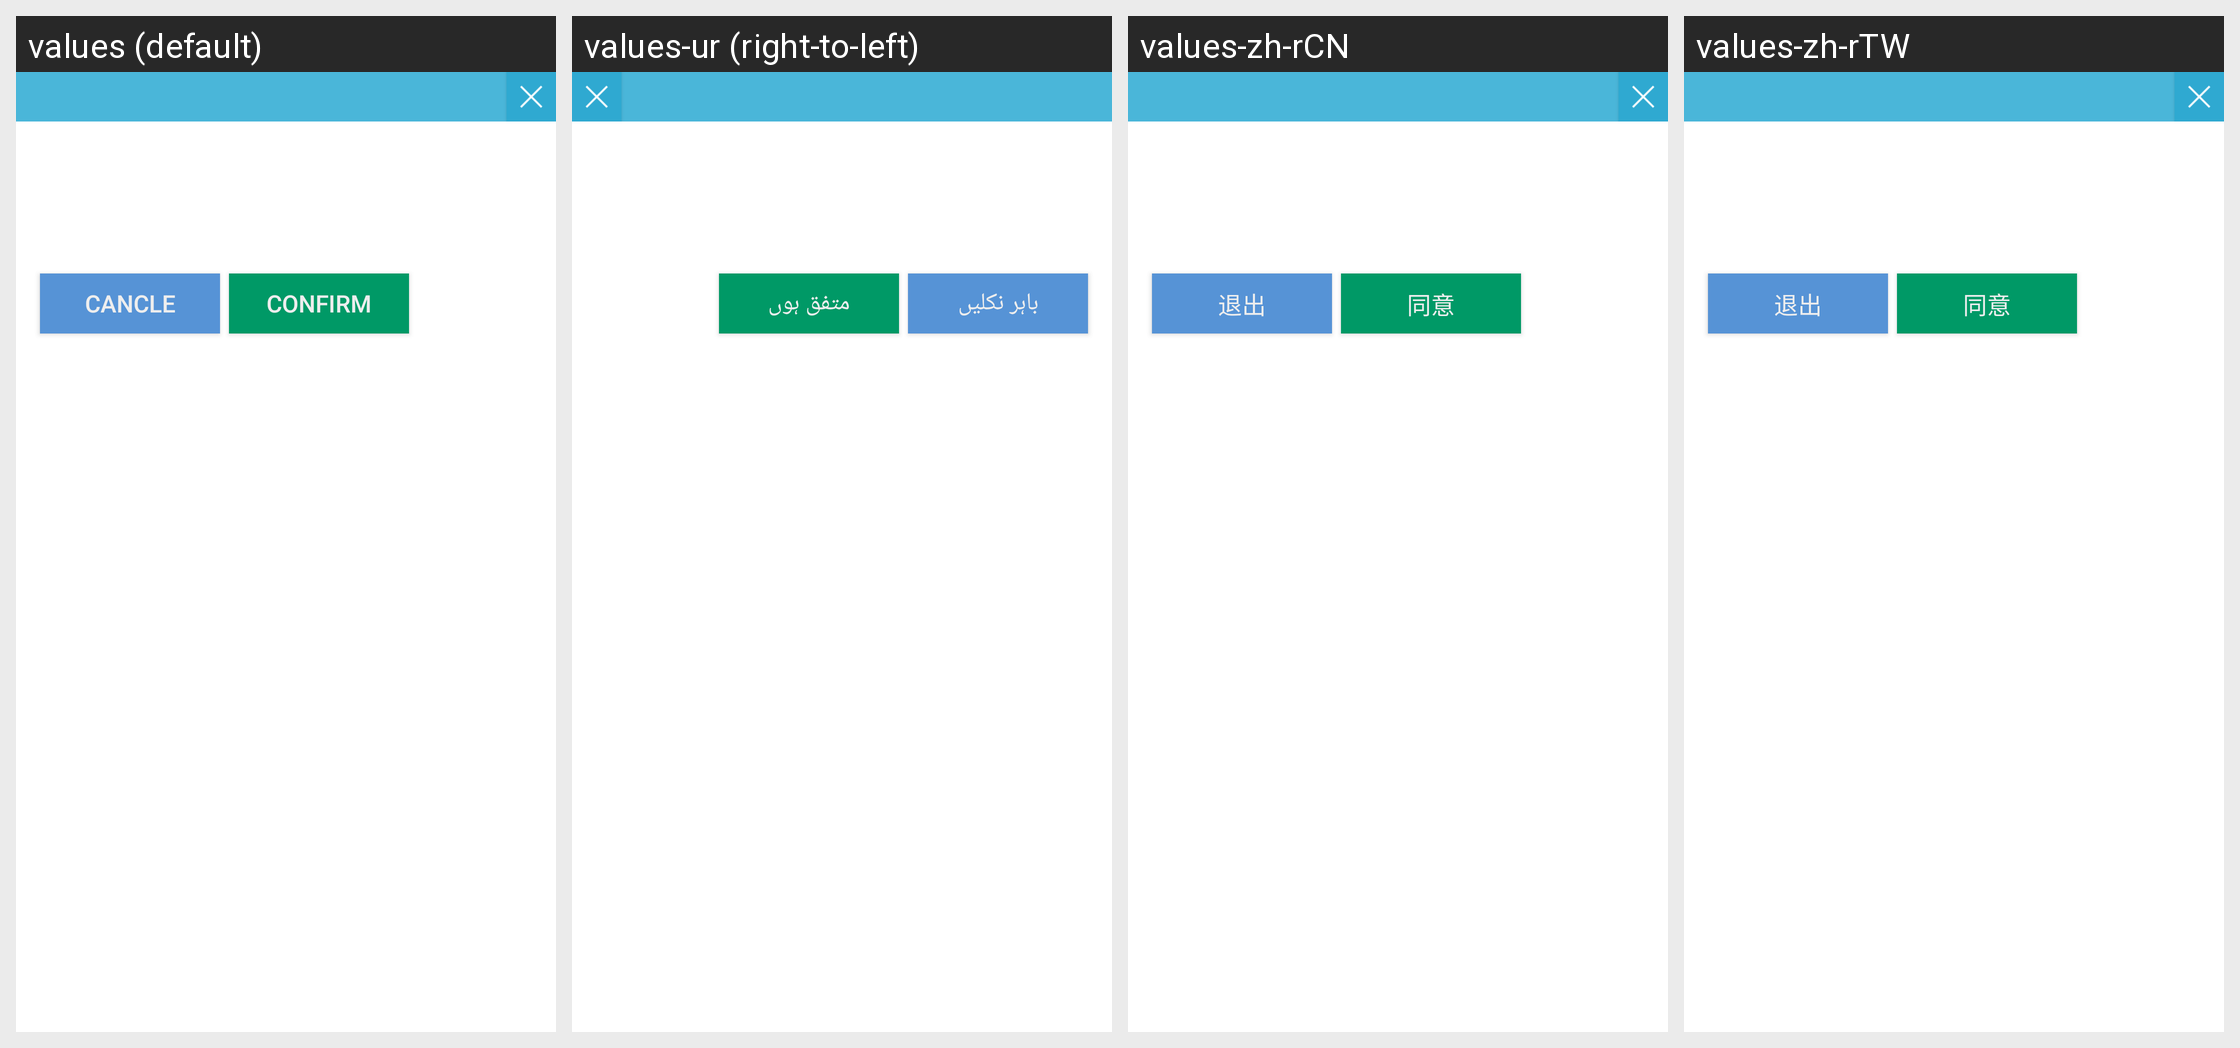

Locale-by-locale string values for the Android screen shown in this grid:
Android screen res/layout/launcher_default_dialog.xml rendered under 4 locales, left to right: values (default), values-ur (right-to-left), values-zh-rCN, values-zh-rTW. Device: Nexus 5 (rendered at 1080×1920; each locale shown at half size, 540×960, under a caption strip naming it); theme Theme.MaterialComponents.DayNight.NoActionBar.
Other locales in the repository, not shown: values-af, values-am, values-ar, values-be, values-bg, values-bn-rBD, values-ca, values-cs, values-da, values-de, values-el, values-en, values-en-rGB, values-es, values-es-rUS, values-et, values-et-rEE, values-fa, values-fi, values-fr, values-fr-rCA, values-hi, values-hi-rIN, values-hr, values-hu, values-hy-rAM, values-in, values-it, values-iw, values-ja, values-ka-rGE, values-km-rKH, values-ko, values-lo-rLA, values-lt, values-lv, values-mn-rMN, values-ms, values-ms-rMY, values-my-rMM, values-nb, values-nl, values-pl, values-pt, values-rm, values-ro, values-ru, values-sk, values-sl, values-sr, values-sv, values-sw, values-th, values-tl, values-tl-rPH, values-tr, values-uk, values-vi, values-zh-rHK, values-zu.
Strings drawn on this screen, with the default value and each locale's value (text and hints the layout hard-codes, and strings that could not be matched under every locale, appear in the picture but are not listed):

dialog_button_negative
  values: Cancle
  values-ur: باہر نکلیں
  values-zh-rCN: 退出
  values-zh-rTW: 退出

dialog_button_positive
  values: Confirm
  values-ur: متفق ہوں
  values-zh-rCN: 同意
  values-zh-rTW: 同意
